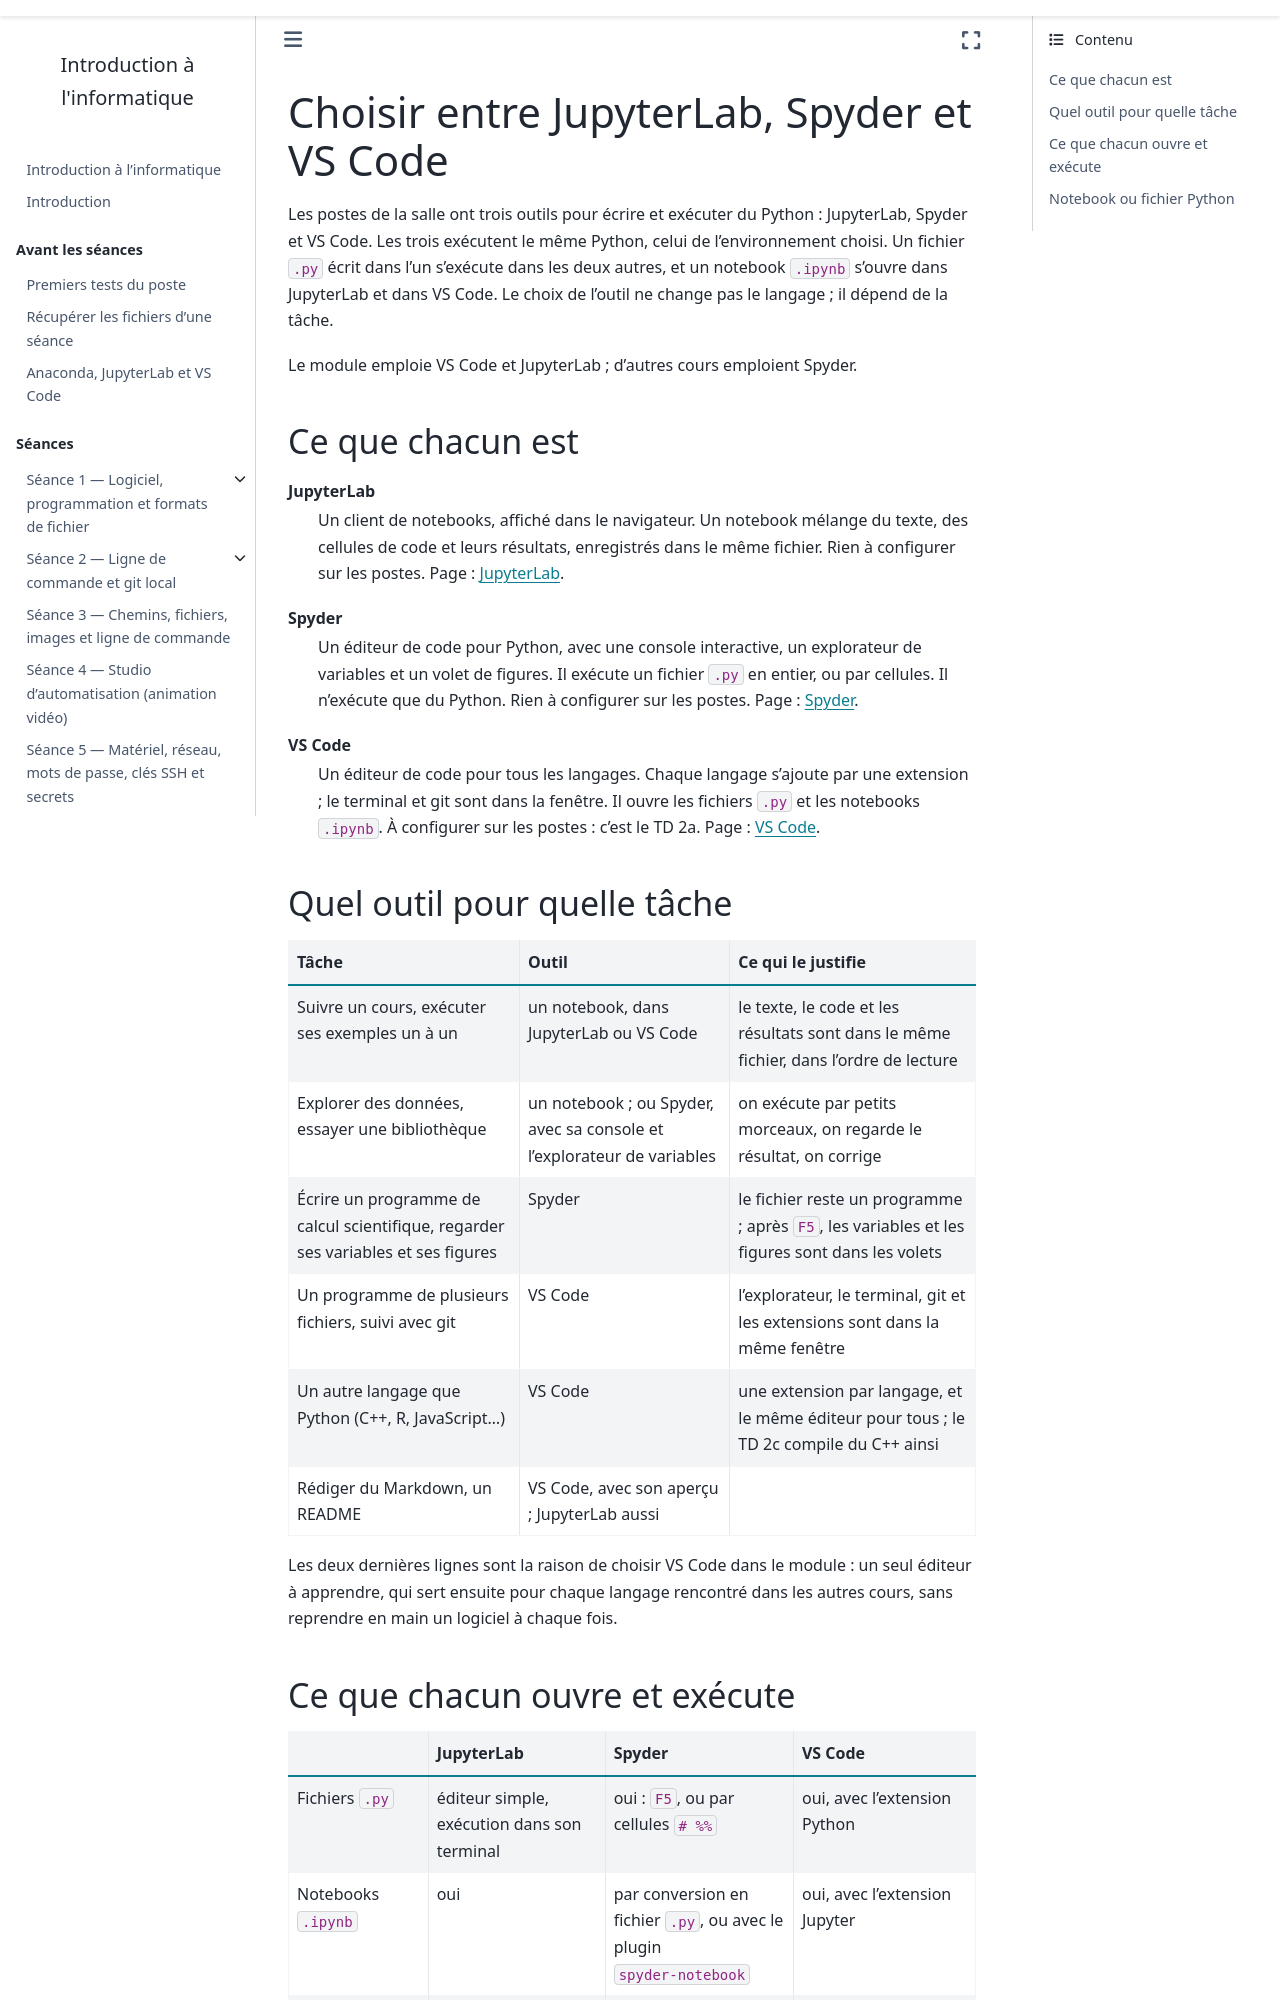

repository: ndavid/ecue-info-01 · page: annexes/configuration/outils.html · generator: sphinx

---
title: Choisir entre JupyterLab, Spyder et VS Code
subtitle: Trois outils pour le même Python, et la tâche qui convient à chacun
---

Les postes de la salle ont trois outils pour écrire et exécuter du Python :
JupyterLab, Spyder et VS Code. Les trois exécutent le même Python, celui de
l'environnement choisi. Un fichier `.py` écrit dans l'un s'exécute dans les
deux autres, et un notebook `.ipynb` s'ouvre dans JupyterLab et dans VS
Code. Le choix de l'outil ne change pas le langage ; il dépend de la tâche.

Le module emploie VS Code et JupyterLab ; d'autres cours emploient Spyder.

## Ce que chacun est

JupyterLab
: Un client de notebooks, affiché dans le navigateur. Un notebook mélange
  du texte, des cellules de code et leurs résultats, enregistrés dans le
  même fichier. Rien à configurer sur les postes.
  Page : [JupyterLab](jupyterlab.md).

Spyder
: Un éditeur de code pour Python, avec une console interactive, un
  explorateur de variables et un volet de figures. Il exécute un fichier
  `.py` en entier, ou par cellules. Il n'exécute que du Python. Rien à
  configurer sur les postes. Page : [Spyder](spyder.md).

VS Code
: Un éditeur de code pour tous les langages. Chaque langage s'ajoute par
  une extension ; le terminal et git sont dans la fenêtre. Il ouvre les
  fichiers `.py` et les notebooks `.ipynb`. À configurer sur les postes :
  c'est le TD 2a. Page : [VS Code](vscode.md).

## Quel outil pour quelle tâche

| Tâche | Outil | Ce qui le justifie |
|---|---|---|
| Suivre un cours, exécuter ses exemples un à un | un notebook, dans JupyterLab ou VS Code | le texte, le code et les résultats sont dans le même fichier, dans l'ordre de lecture |
| Explorer des données, essayer une bibliothèque | un notebook ; ou Spyder, avec sa console et l'explorateur de variables | on exécute par petits morceaux, on regarde le résultat, on corrige |
| Écrire un programme de calcul scientifique, regarder ses variables et ses figures | Spyder | le fichier reste un programme ; après `F5`, les variables et les figures sont dans les volets |
| Un programme de plusieurs fichiers, suivi avec git | VS Code | l'explorateur, le terminal, git et les extensions sont dans la même fenêtre |
| Un autre langage que Python (C++, R, JavaScript…) | VS Code | une extension par langage, et le même éditeur pour tous ; le TD 2c compile du C++ ainsi |
| Rédiger du Markdown, un README | VS Code, avec son aperçu ; JupyterLab aussi | |

Les deux dernières lignes sont la raison de choisir VS Code dans le module :
un seul éditeur à apprendre, qui sert ensuite pour chaque langage rencontré
dans les autres cours, sans reprendre en main un logiciel à chaque fois.
